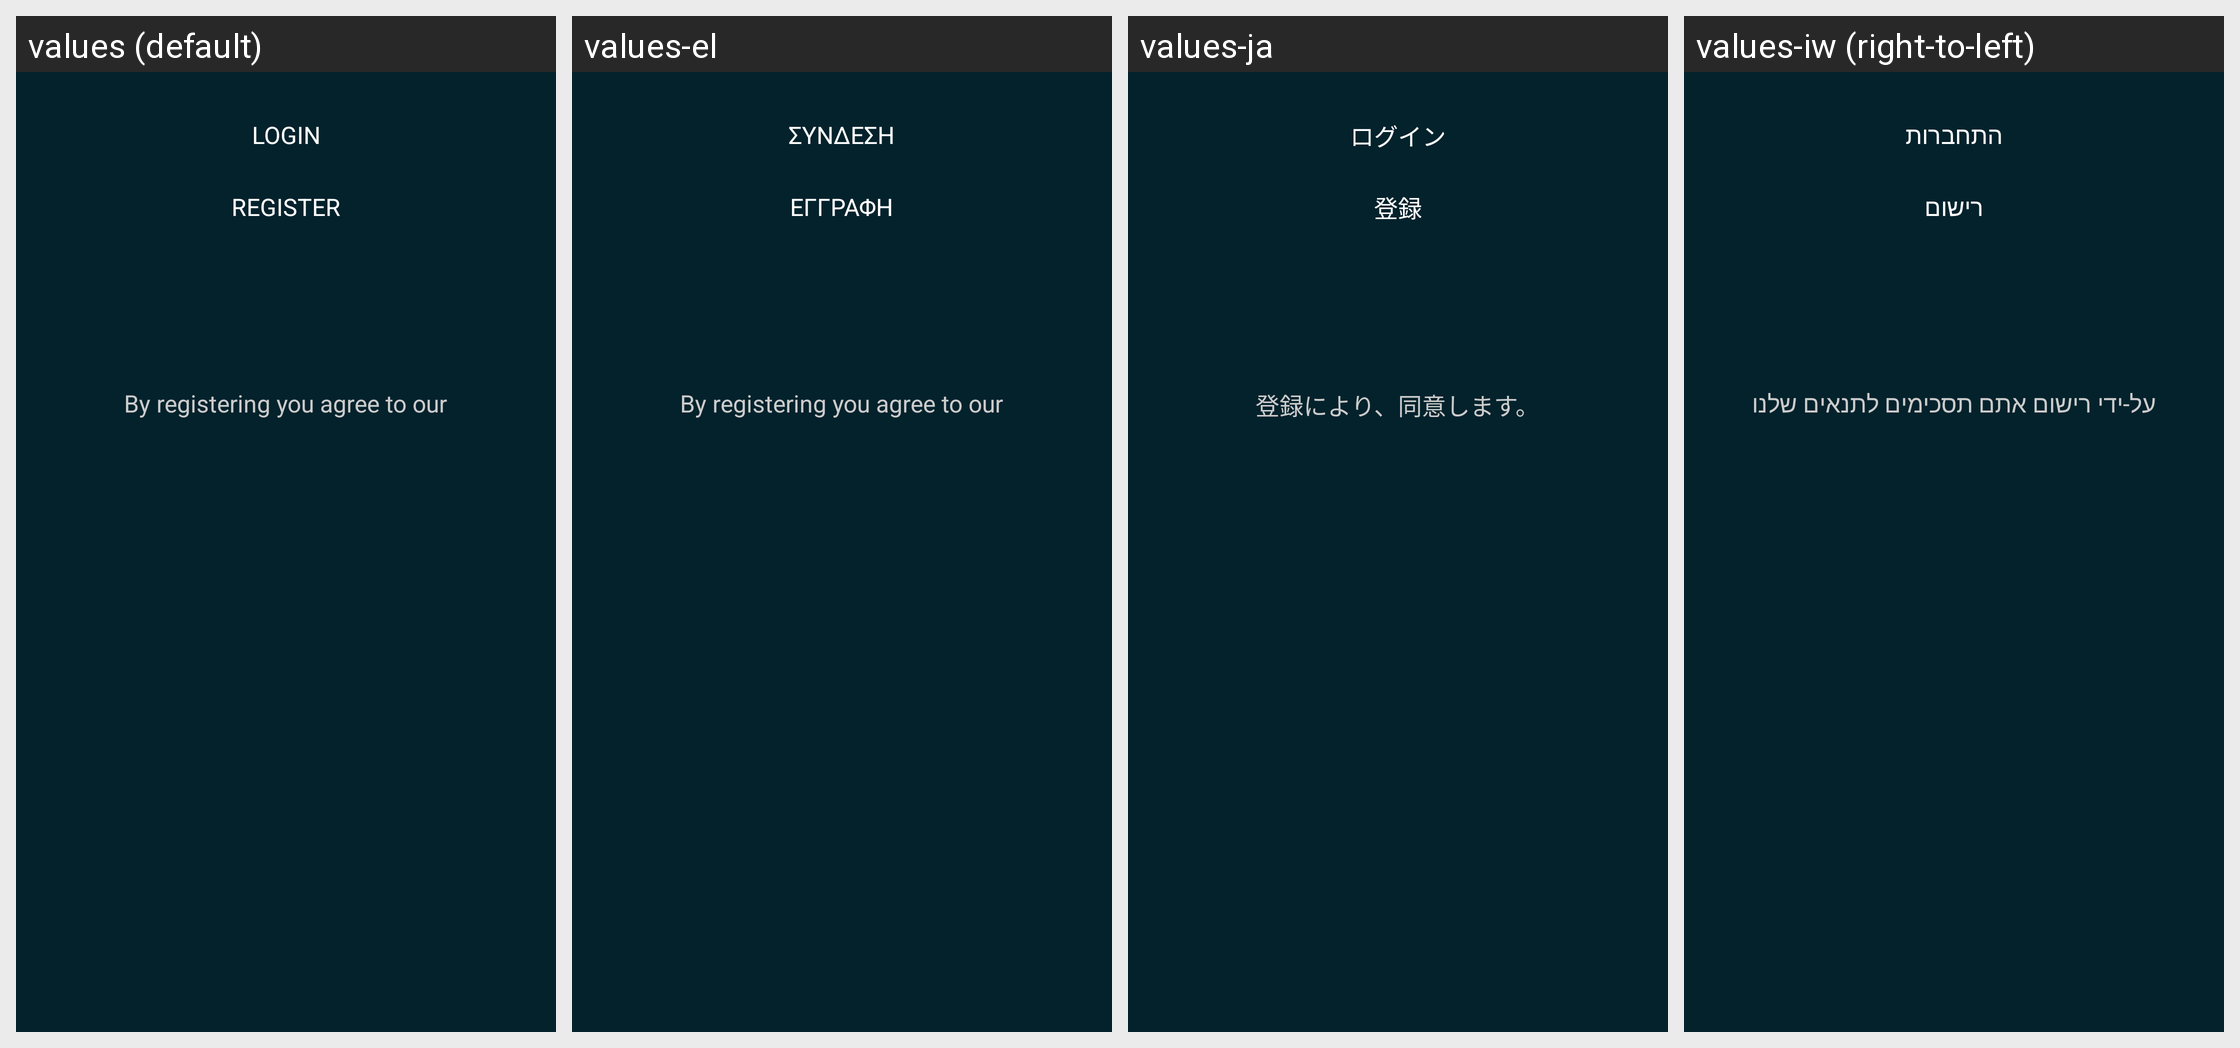

Locale-by-locale string values for the Android screen shown in this grid:
Android screen res/layout/dialog_sign_in.xml rendered under 4 locales, left to right: values (default), values-el, values-ja, values-iw (right-to-left). Device: Nexus 5 (rendered at 1080×1920; each locale shown at half size, 540×960, under a caption strip naming it); theme Catroid.
Other locales in the repository, not shown: values-ar, values-az, values-bg, values-bs, values-ca, values-cs, values-da, values-de, values-en-rAU, values-en-rCA, values-en-rGB, values-es, values-fa, values-fr, values-gl, values-gu, values-hi, values-hr, values-hu, values-in, values-it, values-kk, values-kn, values-ko, values-lt, values-mk, values-ml, values-ms, values-nl, values-no, values-pl, values-pt, values-pt-rBR, values-ro, values-ru, values-sd, values-sk, values-sl, values-sq, values-sr-rCS, values-sr-rSP, values-sv, values-sw, values-ta, values-te, values-th, values-tr, values-ur, values-vi, values-zh-rCN, values-zh-rTW.
Strings drawn on this screen, with the default value and each locale's value (text and hints the layout hard-codes, and strings that could not be matched under every locale, appear in the picture but are not listed):

login
  values: Login
  values-el: Σύνδεση
  values-ja: ログイン
  values-iw: התחברות

register
  values: Register
  values-el: Εγγραφή
  values-ja: 登録
  values-iw: רישום

register_terms
  values: By registering you agree to our
  values-el: By registering you agree to our
  values-ja: 登録により、同意します。
  values-iw: על-ידי רישום אתם תסכימים לתנאים שלנו
